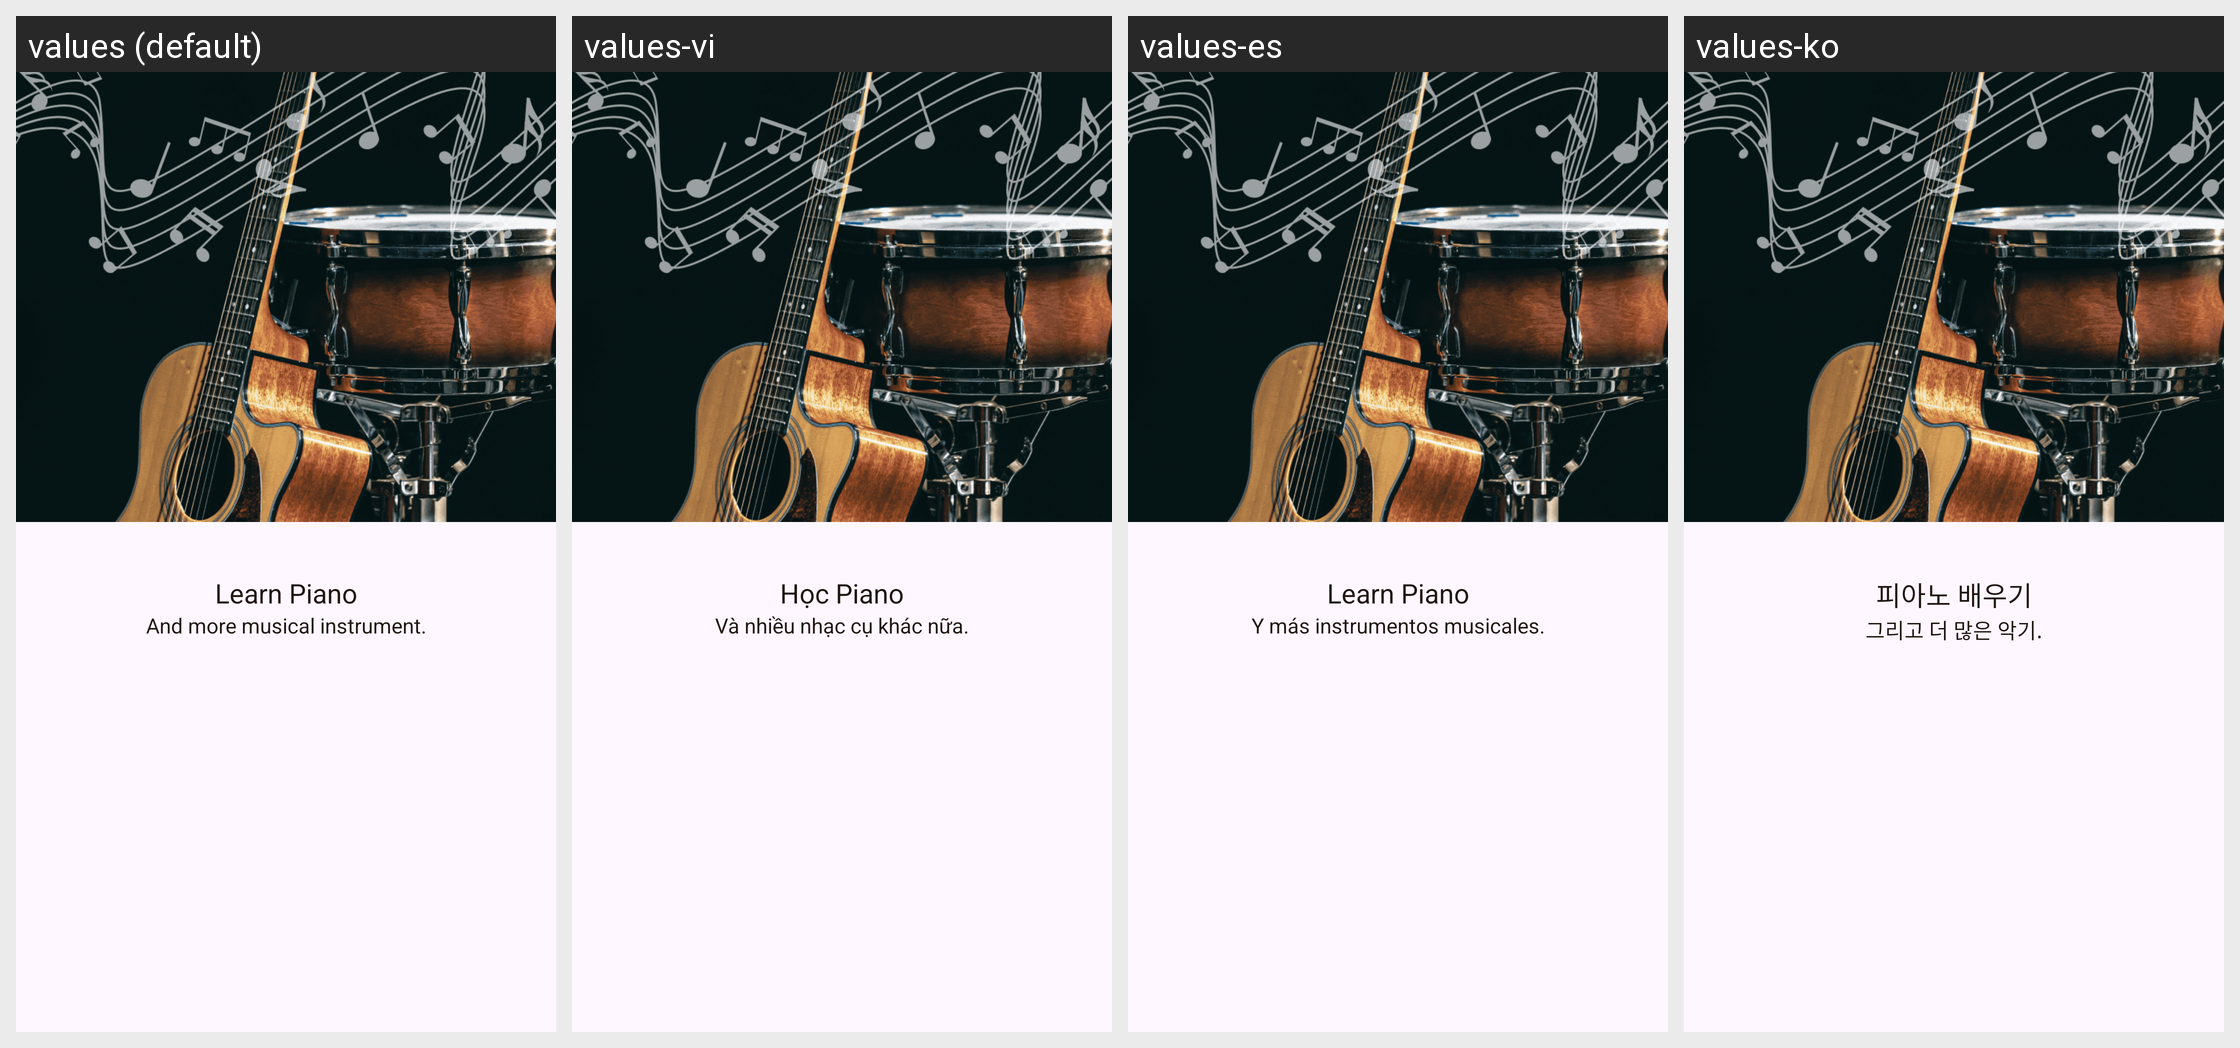

For this localized Android screen grid, give each drawn string resource with its value in every locale shown.
Android screen res/layout/fragment_third_intro.xml rendered under 4 locales, left to right: values (default), values-vi, values-es, values-ko. Device: Nexus 5 (rendered at 1080×1920; each locale shown at half size, 540×960, under a caption strip naming it); theme Theme.LearnPiano.
Other locales in the repository, not shown: values-fr, values-hi, values-in, values-ja, values-pt.
Strings drawn on this screen, with the default value and each locale's value (text and hints the layout hard-codes, and strings that could not be matched under every locale, appear in the picture but are not listed):

learn_piano
  values: Learn Piano
  values-vi: Học Piano
  values-es: Learn Piano
  values-ko: 피아노 배우기

and_more_musical_instrument
  values: And more musical instrument.
  values-vi: Và nhiều nhạc cụ khác nữa.
  values-es: Y más instrumentos musicales.
  values-ko: 그리고 더 많은 악기.
